Run: headless pygame with SDL's dummy video driver; simulated clock (each Clock.tick advances the game by its frame time, no real sleeping); random seed 0; keys injected as events and as key.get_pressed() state; mouse plan: one left click at the window centre at the start of phase 2, then a move to the lower-right quarter at the start of phase 3.
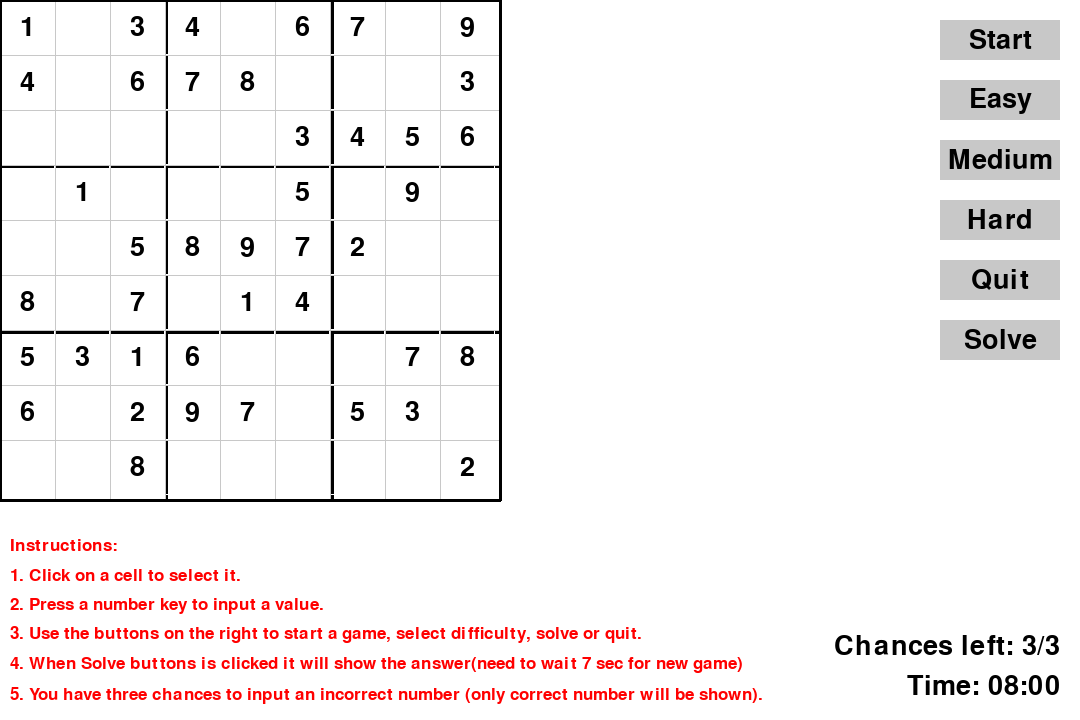
Frame 1 of 4 · flips 1–60 · no input
Frame 2 of 4 · flips 61–180 · clicked the window centre · tapped SPACE, RETURN · held RIGHT (→), D · screen unchanged from frame 1, image omitted
Frame 3 of 4 · flips 181–300 · moved the mouse to the lower-right quarter · held DOWN (↓), S · screen unchanged from frame 2, image omitted
Frame 4 of 4 · flips 301–420 · held LEFT (←), A, UP (↑), W · screen unchanged from frame 3, image omitted

The pygame program that drew these frames:

import pygame
import sys
import random

# Initialize Pygame
pygame.init()

# Set up colors
WHITE = (255, 255, 255)
BLACK = (0, 0, 0)
GRAY = (200, 200, 200)
RED = (255, 0, 0)

# Set up window
BOARD_SIZE = 500  # Size of the game board
WINDOW_SIZE = ( 1080, 720)  # Double the width for buttons on the right
WIN = pygame.display.set_mode(WINDOW_SIZE)
pygame.display.set_caption("Sudoku")

# Set up fonts
FONT = pygame.font.SysFont(None, 40)

class Sudoku:
    def __init__(self):
        self.board = [[0] * 9 for _ in range(9)]
        self.selected = None  # Placeholder for selected cell
        self.buttons = {
            "start": pygame.Rect(WINDOW_SIZE[0] - 140, 20, 120, 40),
            "easy": pygame.Rect(WINDOW_SIZE[0] - 140, 80, 120, 40),
            "medium": pygame.Rect(WINDOW_SIZE[0] - 140, 140, 120, 40),
            "hard": pygame.Rect(WINDOW_SIZE[0] - 140, 200, 120, 40),
            "quit": pygame.Rect(WINDOW_SIZE[0] - 140, 260, 120, 40),
            "solve":pygame.Rect(WINDOW_SIZE[0] - 140, 320, 120, 40)
        }

        self.timer = 480 # 8min in seconds
        self.chances = 3 
        self.difficulty = "easy"
        self.start_time = pygame.time.get_ticks()
        
        
    def solve_sudoku(self):
        # Helper function to solve Sudoku using backtracking
        def is_valid(row, col, num):
            # Check if the number can be placed in the given position
            for i in range(9):
                if self.board[row][i] == num or self.board[i][col] == num:
                    return False

            start_row, start_col = (row // 3) * 3, (col // 3) * 3
            for i in range(3):
                for j in range(3):
                    if self.board[start_row + i][start_col + j] == num:
                        return False
            return True

        def solve():
            for i in range(9):
                for j in range(9):
                    if self.board[i][j] == 0:
                        for num in range(1, 10):
                            if is_valid(i, j, num):
                                self.board[i][j] = num
                                if solve():
                                    return True
                                self.board[i][j] = 0
                        return False
            return True

        solve()
       
        
    def is_solvable(self):
        # Create a copy of the board
        temp_board = [row[:] for row in self.board]
        
        def is_valid(row, col, num):
            # Check if the number can be placed in the given position
            for i in range(9):
                if temp_board[row][i] == num or temp_board[i][col] == num:
                    return False

            start_row, start_col = (row // 3) * 3, (col // 3) * 3
            for i in range(3):
                for j in range(3):
                    if temp_board[start_row + i][start_col + j] == num:
                        return False
            return True

        def solve():
            for i in range(9):
                for j in range(9):
                    if temp_board[i][j] == 0:
                        for num in range(1, 10):
                            if is_valid(i, j, num):
                                temp_board[i][j] = num
                                if solve():
                                    return True
                                temp_board[i][j] = 0
                        return False
            return True

        return solve()

    def generate_board(self):
        
         
        # Generate a solved Sudoku board
        self.solve_sudoku()

        # Set the number of empty cells based on the selected difficulty level
        empty_cells = {"easy": 40, "medium": 50, "hard": 60}
        empty_cells_count = empty_cells[self.difficulty]

        # Randomly remove some numbers to create a puzzle
        for _ in range(empty_cells_count):
            row = random.randint(0, 8)
            col = random.randint(0, 8)
            # Ensure that the cell is not already empty
            while self.board[row][col] == 0:
                row = random.randint(0, 8)
                col = random.randint(0, 8)
            # Temporarily store the cell value
            temp = self.board[row][col]
            # Remove the number from the cell
            self.board[row][col] = 0
            # Check if the puzzle remains solvable after removing the number
            if not self.is_solvable():
                # If not solvable, revert the change and try another cell
                self.board[row][col] = temp

        self.reset_timer()  # reset the timer when generating a new board
        self.chances = 3  # Reset the chances counter

    def draw_timer(self):
        elapsed_time = (pygame.time.get_ticks() - self.start_time) // 1000  # Convert milliseconds to seconds
        remaining_time = max(0, self.timer - elapsed_time)  # Calculate remaining time
        timer_text = FONT.render(f"Time: {remaining_time // 60:02}:{remaining_time % 60:02}", True, BLACK)
        timer_text_rect = timer_text.get_rect(bottomright=(WINDOW_SIZE[0] - 20, WINDOW_SIZE[1] - 20))
        WIN.blit(timer_text, timer_text_rect)
    
    def reset_timer(self):
        self.start_time = pygame.time.get_ticks() # Reset the timer to 8 minutes in seconds
    
    def draw_chances(self):
        chance_text = FONT.render(f"Chances left: {self.chances}/3", True, BLACK)
        chance_text_rect = chance_text.get_rect(bottomright=(WINDOW_SIZE[0] - 20, WINDOW_SIZE[1] - 60))  # Adjusted position
        WIN.blit(chance_text, chance_text_rect)
    
    def draw_instructions(self):
        
        instruction_font = pygame.font.SysFont(None, 25)
        
        instructions = [
            "Instructions:",
            "1. Click on a cell to select it.",
            "2. Press a number key to input a value.",
            "3. Use the buttons on the right to start a game, select difficulty, solve or quit.",
            "4. When Solve buttons is clicked it will show the answer(need to wait 7 sec for new game)",
            "5. You have three chances to input an incorrect number (only correct number will be shown)."
         ]
        instruction_y = WINDOW_SIZE[1] - len(instructions) * 26 - 10  # Align with bottom of window
        for instruction in instructions:
            text_surface = instruction_font.render(instruction, True, RED)
            text_rect = text_surface.get_rect(bottomleft=(10, instruction_y))
            WIN.blit(text_surface, text_rect)
            instruction_y += 30 # Increase Y-coordinate for the next instruction
    
    def draw_board(self):

        self.draw_instructions()
        # Draw main box boundaries
        for i in range(1, 3):
            pygame.draw.line(WIN, BLACK, (i * (BOARD_SIZE // 3), 0), (i * (BOARD_SIZE // 3), BOARD_SIZE), 3)
            pygame.draw.line(WIN, BLACK, (0, i * (BOARD_SIZE // 3)), (BOARD_SIZE, i * (BOARD_SIZE // 3)), 3)

        # Draw cell boundaries and numbers
        for i in range(9):
            for j in range(9):
                rect = pygame.Rect(j * (BOARD_SIZE // 9), i * (BOARD_SIZE // 9), BOARD_SIZE // 9, BOARD_SIZE // 9)
                pygame.draw.rect(WIN, WHITE, rect, 1)
                
                if self.board[i][j] != 0:
                    text_surface = FONT.render(str(self.board[i][j]), True, BLACK)
                    text_rect = text_surface.get_rect(center=rect.center)
                    WIN.blit(text_surface, text_rect)

    # Draw horizontal lines for each row
        for i in range(1, 9):
            pygame.draw.line(WIN, GRAY, (0, i * (BOARD_SIZE // 9)), (BOARD_SIZE, i * (BOARD_SIZE // 9)), 1)

    # Draw vertical lines for each column
        for j in range(1, 9):
            pygame.draw.line(WIN, GRAY, (j * (BOARD_SIZE // 9), 0), (j * (BOARD_SIZE // 9), BOARD_SIZE), 1)

    # Draw the top border line
            pygame.draw.line(WIN, BLACK, (0, 0), (BOARD_SIZE, 0), 3)
    # Draw the bottom border line
            pygame.draw.line(WIN, BLACK, (0, BOARD_SIZE), (BOARD_SIZE, BOARD_SIZE), 3)
    # Draw the left border line
            pygame.draw.line(WIN, BLACK, (0, 0), (0, BOARD_SIZE), 3)
    # Draw the right border line
            pygame.draw.line(WIN, BLACK, (BOARD_SIZE, 0), (BOARD_SIZE, BOARD_SIZE), 3)
        # Draw instructions
       
        # Draw buttons for new game, difficulty levels, and quit on the right side
        for button in self.buttons.values():
            pygame.draw.rect(WIN, GRAY, button)

        button_texts = {"start": "Start", "easy": "Easy", "medium": "Medium", "hard": "Hard", "quit": "Quit", "solve": "Solve"}
        for button_name, button_rect in self.buttons.items():
            button_text = FONT.render(button_texts[button_name], True, BLACK)
            button_text_rect = button_text.get_rect(center=button_rect.center)
            WIN.blit(button_text, button_text_rect)

    def draw_selected_cell(self):
        if self.selected:
            rect = pygame.Rect(self.selected[1] * (BOARD_SIZE // 9), self.selected[0] * (BOARD_SIZE // 9), BOARD_SIZE // 9, BOARD_SIZE // 9)
            pygame.draw.rect(WIN, RED, rect, 3)

    def get_clicked_cell(self, pos):
        row = pos[1] // (BOARD_SIZE // 9)
        col = pos[0] // (BOARD_SIZE // 9)
        if (0 <= row < 9) and (0 <= col < 9):
            return (row, col)
        return None

    def set_difficulty(self, difficulty):
        self.difficulty = difficulty
        self.generate_board()
       
    def input_number(self, number):
        if self.selected:
            row, col = self.selected
            if self.board[row][col] == 0:
                if self.is_valid_move(row, col, number):
                    self.board[row][col] = number
                else:
                    self.chances -= 1  # Decrement chances on invalid input
                    if self.chances == 0:
                        print("No more chances left. Generating new game board...")
                        self.generate_board()  # Generate new game board
            else:
                print("Cell already contains a number")

    def is_valid_move(self, row, col, number):
        # Check if the number can be placed in the given row and column
        return self.is_valid_row(row, number) and \
               self.is_valid_column(col, number) and \
               self.is_valid_subgrid(row, col, number)

    def is_valid_row(self, row, number):
        # Check if the number is not already in the row
        return number not in self.board[row]

    def is_valid_column(self, col, number):
        # Check if the number is not already in the column
        column = [self.board[i][col] for i in range(9)]
        return number not in column

    def is_valid_subgrid(self, row, col, number):
        # Check if the number is not already in the 3x3 subgrid
        start_row, start_col = (row // 3) * 3, (col // 3) * 3
        for i in range(3):
            for j in range(3):
                if self.board[start_row + i][start_col + j] == number:
                    return False
        return True
    
    def is_puzzle_solved(self):
    # Check if there are any empty cells (zeroes) remaining
        for row in self.board:
            for cell in row:
                if cell == 0:
                    return False
        return True

def main():
    sudoku = Sudoku()
    sudoku.generate_board()

    while True:
        for event in pygame.event.get():
            if event.type == pygame.QUIT:
                pygame.quit()
                sys.exit()
            elif event.type == pygame.MOUSEBUTTONDOWN:
                pos = pygame.mouse.get_pos()
                sudoku.selected = sudoku.get_clicked_cell(pos)
                if sudoku.selected:
                    print("Selected cell:", sudoku.selected)
                for button_name, button_rect in sudoku.buttons.items():
                    if button_rect.collidepoint(pos):
                        if button_name == "start":
                            print("Start button clicked")
                            sudoku.generate_board()  # Generate new game board
                            sudoku.reset_timer()  # Reset the timer
                        elif button_name == "easy":
                            print("Easy button clicked")
                            sudoku.set_difficulty("easy")
                            sudoku.reset_timer()  # Reset the timer
                        elif button_name == "medium":
                            print("Medium button clicked")
                            sudoku.set_difficulty("medium")
                            sudoku.reset_timer()  # Reset the timer
                        elif button_name == "hard":
                            print("Hard button clicked")
                            sudoku.set_difficulty("hard")
                            sudoku.reset_timer()  # Reset the timer
                        elif button_name == "quit":
                            print("Quit button clicked")
                            pygame.quit()
                            sys.exit()
                        elif button_name == "solve":
                            print("Solve button clicked") 
                            sudoku.solve_sudoku()
                            sudoku.draw_board() 


                            
            elif event.type == pygame.KEYDOWN:
                if pygame.K_1 <= event.key <= pygame.K_9:
                    sudoku.input_number(event.key - pygame.K_0)

        WIN.fill(WHITE)
        sudoku.draw_board()
        sudoku.draw_selected_cell()
        sudoku.draw_timer()  # Draw the timer
        sudoku.draw_chances()
       
        pygame.display.update()
        

        if sudoku.timer <= 0:
            print("Time's up! Generating new game board...")
            sudoku.generate_board()
            sudoku.reset_timer()

        # Check if the puzzle is solved
        if sudoku.is_puzzle_solved():
            print("Congratulations! Puzzle solved. Generating new game board...7 sec more")
            start_time = pygame.time.get_ticks()
            while pygame.time.get_ticks() - start_time <8000:
                pass
            sudoku.generate_board()

        # Reset timer and chances when the game is over
        if sudoku.timer <= 0 or sudoku.is_puzzle_solved():
            sudoku.reset_timer()
            sudoku.chances = 3

        
if __name__ == "__main__":          
    main()
